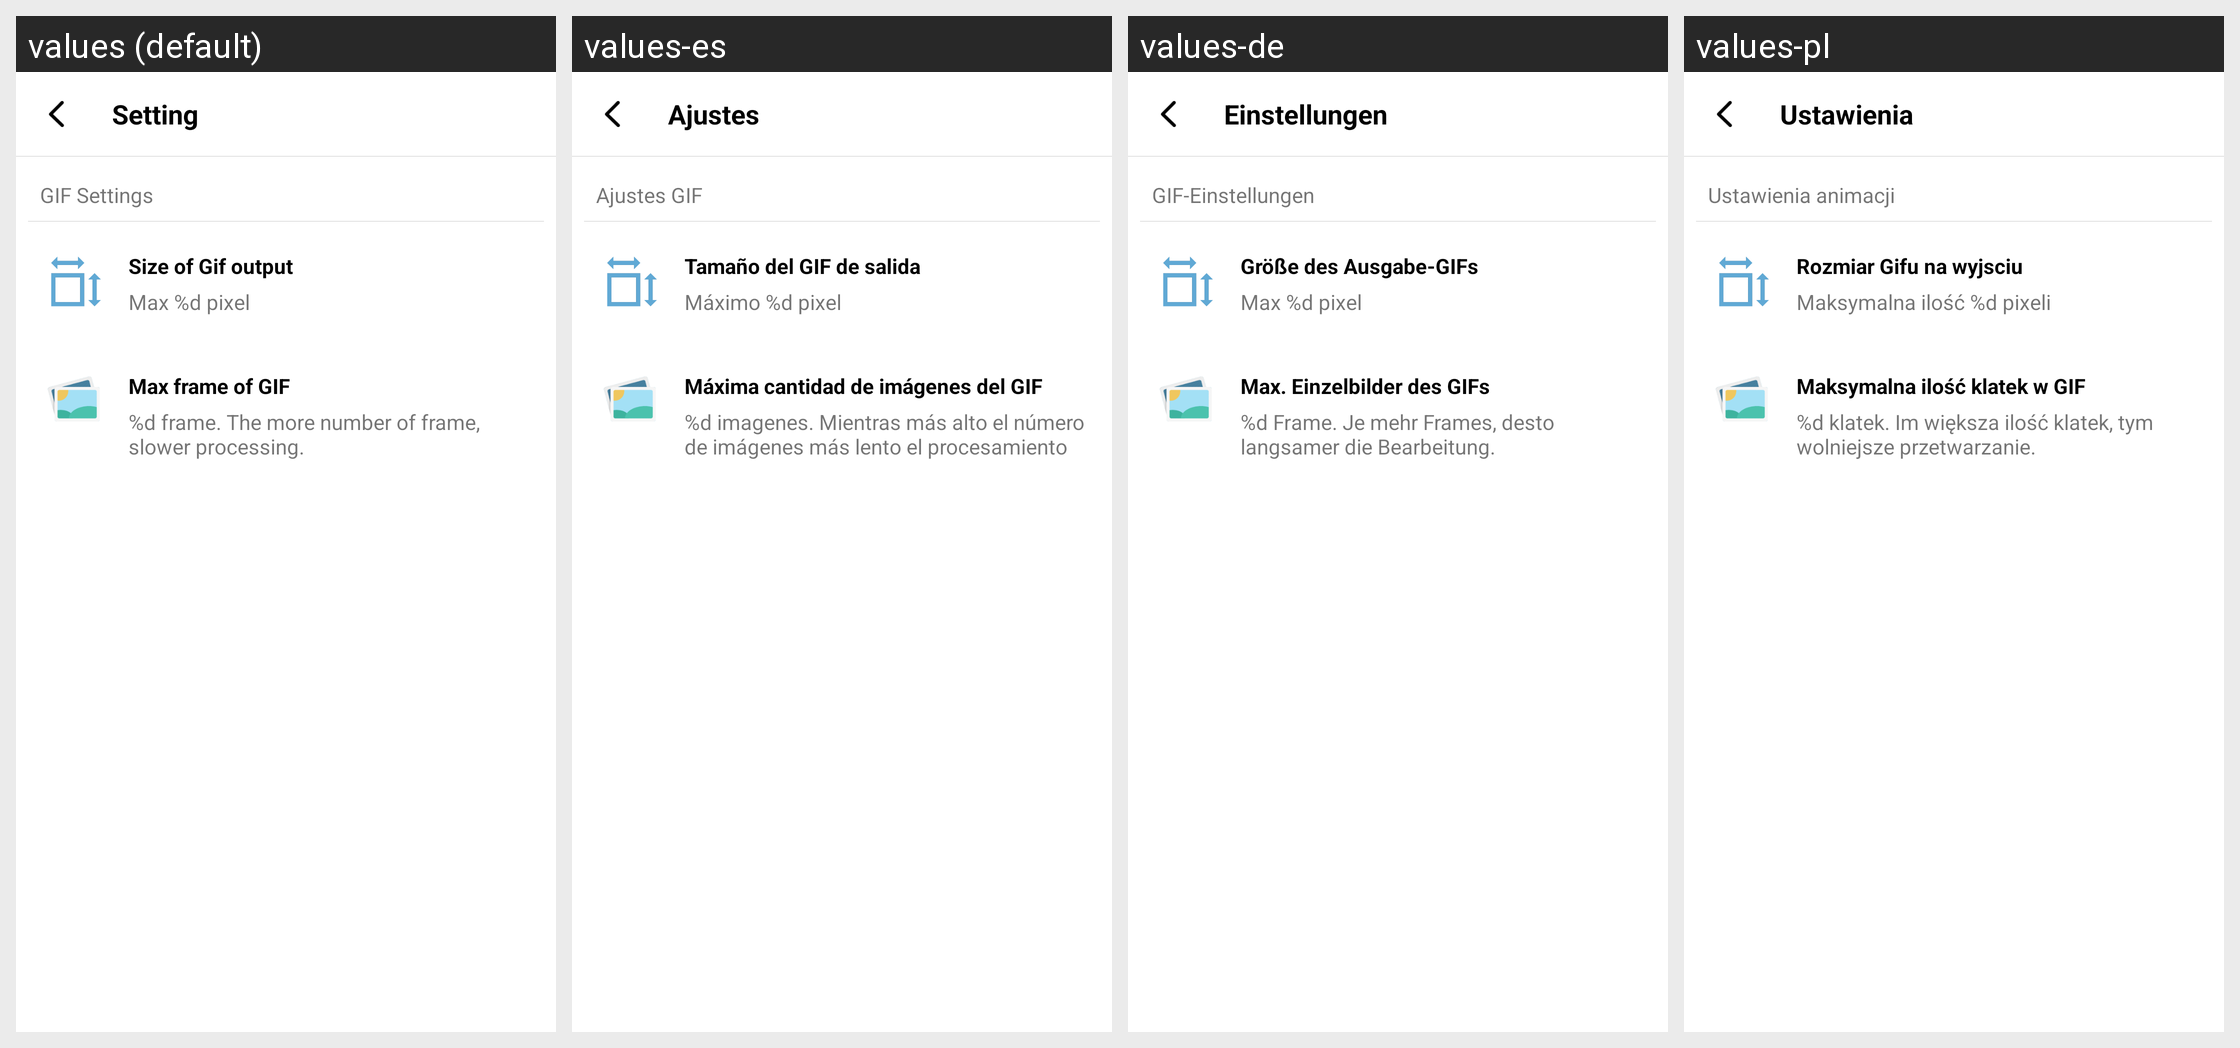

This grid shows one Android layout under several languages. Give, for every string resource on the screen, its name, the default text and each shown locale's text.
Android screen res/layout/activity_setting.xml rendered under 4 locales, left to right: values (default), values-es, values-de, values-pl. Device: Nexus 5 (rendered at 1080×1920; each locale shown at half size, 540×960, under a caption strip naming it); theme FullscreenTheme.
Other locales in the repository, not shown: values-af, values-am, values-ar, values-az, values-az-rAZ, values-be, values-be-rBY, values-bg, values-bn, values-bn-rBD, values-bs, values-bs-rBA, values-ca, values-cs, values-da, values-el, values-en-rGB, values-es-rUS, values-et, values-et-rEE, values-eu, values-eu-rES, values-fa, values-fi, values-fr, values-fr-rCA, values-gl, values-gl-rES, values-gu, values-gu-rIN, values-hi, values-hr, values-hu, values-hy, values-hy-rAM, values-in, values-is, values-is-rIS, values-it, values-iw, values-ja, values-ka, values-ka-rGE, values-kk, values-kk-rKZ, values-km, values-km-rKH, values-kn, values-kn-rIN, values-ko, values-ky, values-ky-rKG, values-lo, values-lo-rLA, values-lt, values-lv, values-mk, values-mk-rMK, values-ml, values-ml-rIN, values-mn, values-mn-rMN, values-mr, values-mr-rIN, values-ms, values-ms-rMY, values-my, values-my-rMM, values-nb, values-ne, values-ne-rNP, values-nl, values-pa, values-pa-rIN, values-pt, values-pt-rBR, values-pt-rPT, values-ro, values-ru, values-si, values-si-rLK, values-sk, values-sl, values-sq, values-sq-rAL, values-sr, values-sv, values-sw, values-ta, values-ta-rIN, values-te, values-te-rIN, values-th, values-tl, values-tr, values-uk, values-ur, values-ur-rPK, values-uz, values-uz-rUZ, values-vi, values-zh-rCN, values-zh-rHK, values-zh-rTW.
Strings drawn on this screen, with the default value and each locale's value (text and hints the layout hard-codes, and strings that could not be matched under every locale, appear in the picture but are not listed):

setting
  values: Setting
  values-es: Ajustes
  values-de: Einstellungen
  values-pl: Ustawienia

gif_settings
  values: GIF Settings
  values-es: Ajustes GIF
  values-de: GIF-Einstellungen
  values-pl: Ustawienia animacji

out_size
  values: Size of Gif output
  values-es: Tamaño del GIF de salida
  values-de: Größe des Ausgabe-GIFs
  values-pl: Rozmiar Gifu na wyjsciu

max_size_summary
  values: Max %d pixel
  values-es: Máximo %d pixel
  values-de: Max %d pixel
  values-pl: Maksymalna ilość %d pixeli

max_frame_of_gif
  values: Max frame of GIF
  values-es: Máxima cantidad de imágenes del GIF
  values-de: Max. Einzelbilder des GIFs
  values-pl: Maksymalna ilość klatek w GIF

max_frame_summary
  values: %d frame. The more number of frame, slower processing.
  values-es: %d imagenes. Mientras más alto el número de imágenes más lento el procesamiento
  values-de: %d Frame. Je mehr Frames, desto langsamer die Bearbeitung.
  values-pl: %d klatek. Im większa ilość klatek, tym wolniejsze przetwarzanie.
